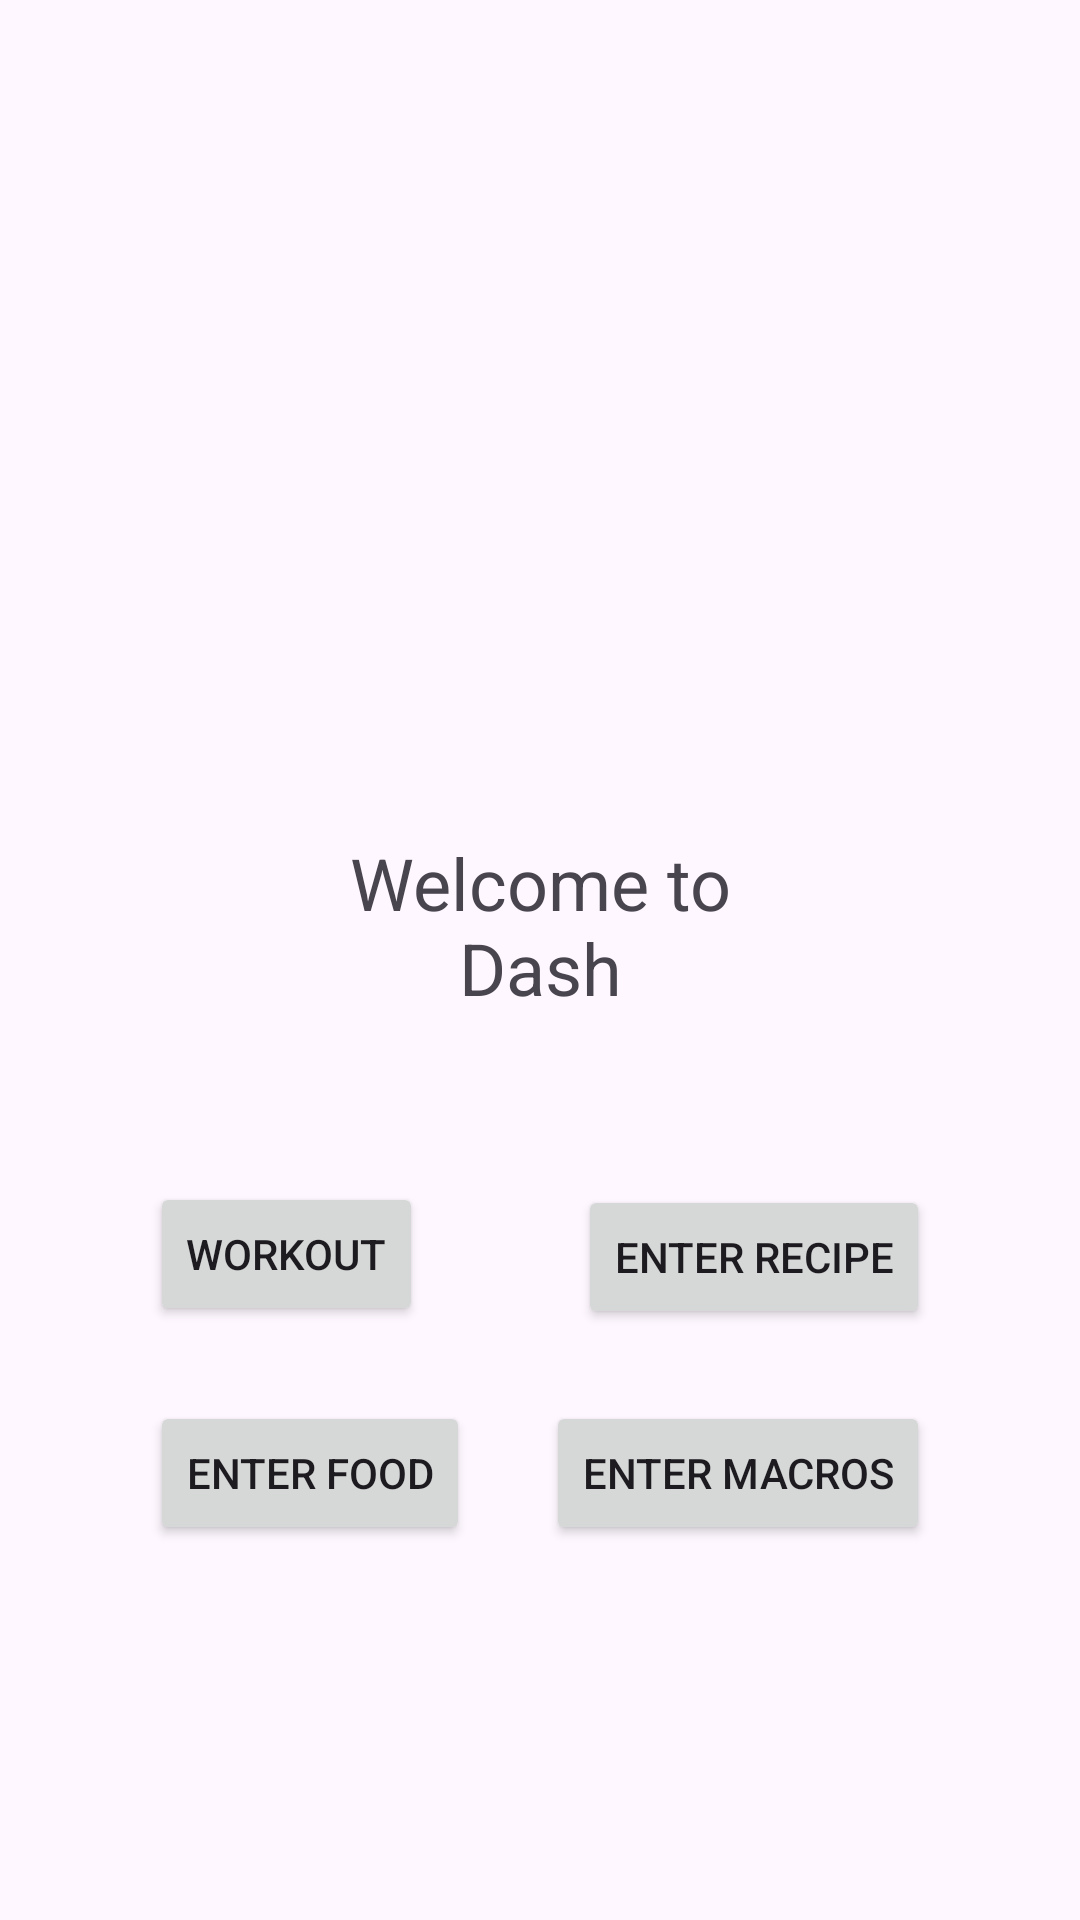

Write the Android layout XML for this screen, with the resource values it uses.
<!-- AndroidManifest.xml: application theme Theme.MyHealthTrainer -->
<!-- res/layout/activity_dashboard.xml -->
<?xml version="1.0" encoding="utf-8"?>
<FrameLayout xmlns:android="http://schemas.android.com/apk/res/android"
    xmlns:app="http://schemas.android.com/apk/res-auto"
    xmlns:tools="http://schemas.android.com/tools"
    android:layout_width="match_parent"
    android:layout_height="match_parent"
    tools:context=".DashboardActivity">

    <androidx.constraintlayout.widget.ConstraintLayout
        android:layout_width="match_parent"
        android:layout_height="match_parent">

        <TextView
            android:id="@+id/txtDashTest"
            android:layout_width="159dp"
            android:layout_height="84dp"
            android:text="Welcome to Dash"
            android:textAlignment="center"
            android:textSize="24sp"
            app:layout_constraintBottom_toBottomOf="parent"
            app:layout_constraintEnd_toEndOf="parent"
            app:layout_constraintStart_toStartOf="parent"
            app:layout_constraintTop_toTopOf="parent" />

        <Button
            android:id="@+id/workoutButton"
            android:layout_width="wrap_content"
            android:layout_height="48dp"
            android:layout_marginStart="50dp"
            android:layout_marginBottom="25dp"
            android:text="Workout"
            app:layout_constraintBottom_toTopOf="@+id/foodButton"
            app:layout_constraintStart_toStartOf="parent" />

        <Button
            android:id="@+id/foodButton"
            android:layout_width="wrap_content"
            android:layout_height="48dp"
            android:layout_marginStart="50dp"
            android:layout_marginBottom="125dp"
            android:text="Enter Food"
            app:layout_constraintBottom_toBottomOf="parent"
            app:layout_constraintStart_toStartOf="parent" />

        <Button
            android:id="@+id/macrosButton"
            android:layout_width="wrap_content"
            android:layout_height="48dp"
            android:layout_marginEnd="50dp"
            android:layout_marginBottom="125dp"
            android:text="Enter Macros"
            app:layout_constraintBottom_toBottomOf="parent"
            app:layout_constraintEnd_toEndOf="parent" />

        <Button
            android:id="@+id/recipeButton"
            android:layout_width="wrap_content"
            android:layout_height="wrap_content"
            android:layout_marginEnd="50dp"
            android:layout_marginBottom="24dp"
            android:text="Enter Recipe"
            app:layout_constraintBottom_toTopOf="@+id/macrosButton"
            app:layout_constraintEnd_toEndOf="parent" />

    </androidx.constraintlayout.widget.ConstraintLayout>
</FrameLayout>
<!-- resources referenced by this layout -->
<resources>
  <style name="Theme.MyHealthTrainer" parent="Base.Theme.MyHealthTrainer" />
  <style name="Base.Theme.MyHealthTrainer" parent="Theme.Material3.DayNight.NoActionBar">
          
          
      </style>
</resources>
